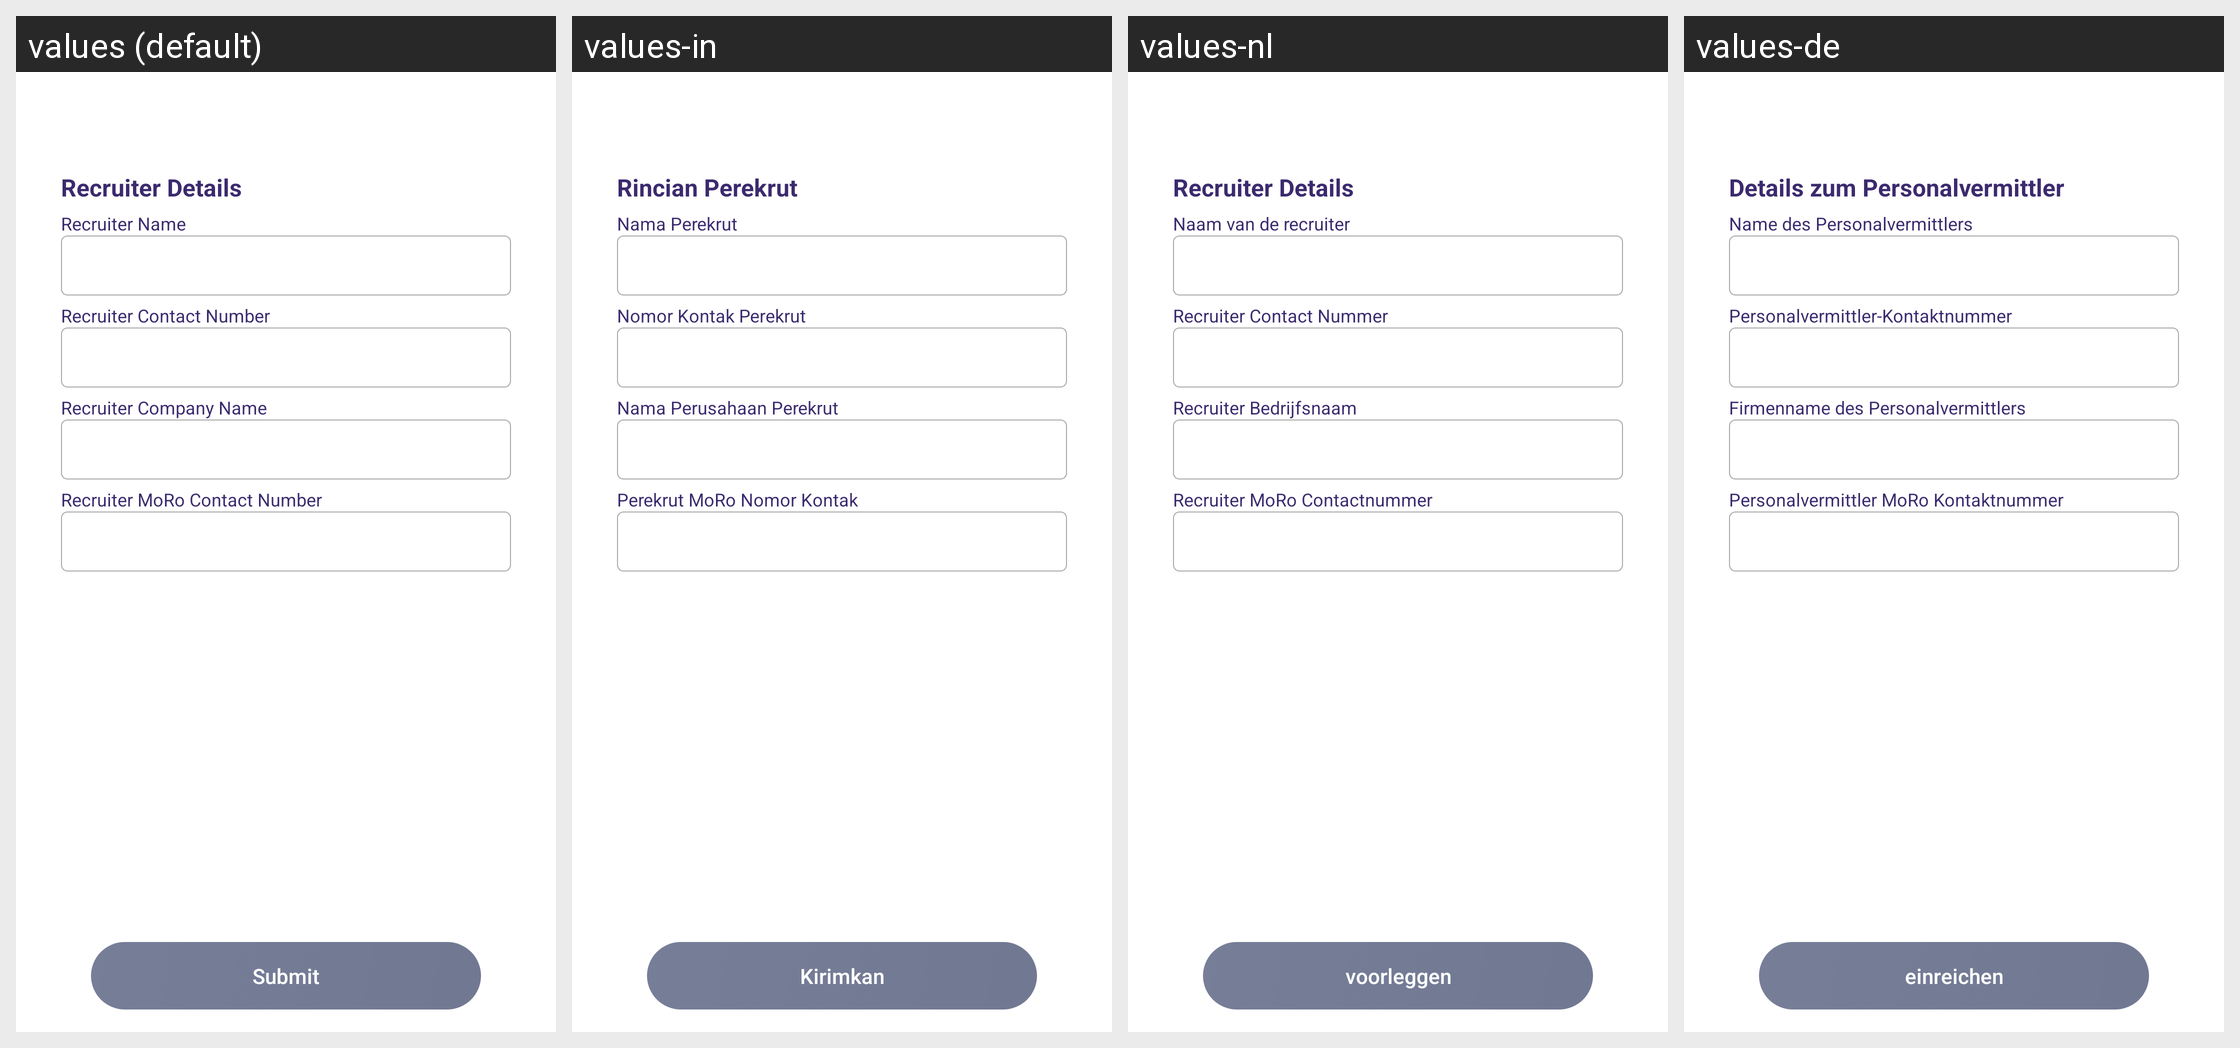

The Android screen above is rendered under several locales of the same app. Produce the string resources it draws, with the default and per-locale values.
Android screen res/layout/activity_recruiter_edit_detail.xml rendered under 4 locales, left to right: values (default), values-in, values-nl, values-de. Device: Nexus 5 (rendered at 1080×1920; each locale shown at half size, 540×960, under a caption strip naming it); theme AppTheme.
Other locales in the repository, not shown: values-ca, values-es, values-fr, values-it, values-ru, values-uk.
Strings drawn on this screen, with the default value and each locale's value (text and hints the layout hard-codes, and strings that could not be matched under every locale, appear in the picture but are not listed):

Recruiter_Details
  values: Recruiter Details
  values-in: Rincian Perekrut
  values-nl: Recruiter Details
  values-de: Details zum Personalvermittler

Recruiter_Name
  values: Recruiter Name
  values-in: Nama Perekrut
  values-nl: Naam van de recruiter
  values-de: Name des Personalvermittlers

Recruiter_Contact_Number
  values: Recruiter Contact Number
  values-in: Nomor Kontak Perekrut
  values-nl: Recruiter Contact Nummer
  values-de: Personalvermittler-Kontaktnummer

Recruiter_Company_Name
  values: Recruiter Company Name
  values-in: Nama Perusahaan Perekrut
  values-nl: Recruiter Bedrijfsnaam
  values-de: Firmenname des Personalvermittlers

Recruiter_MoGo_Contact_Number
  values: Recruiter MoRo Contact Number
  values-in: Perekrut MoRo Nomor Kontak
  values-nl: Recruiter MoRo Contactnummer
  values-de: Personalvermittler MoRo Kontaktnummer

submit
  values: Submit
  values-in: Kirimkan
  values-nl: voorleggen
  values-de: einreichen
